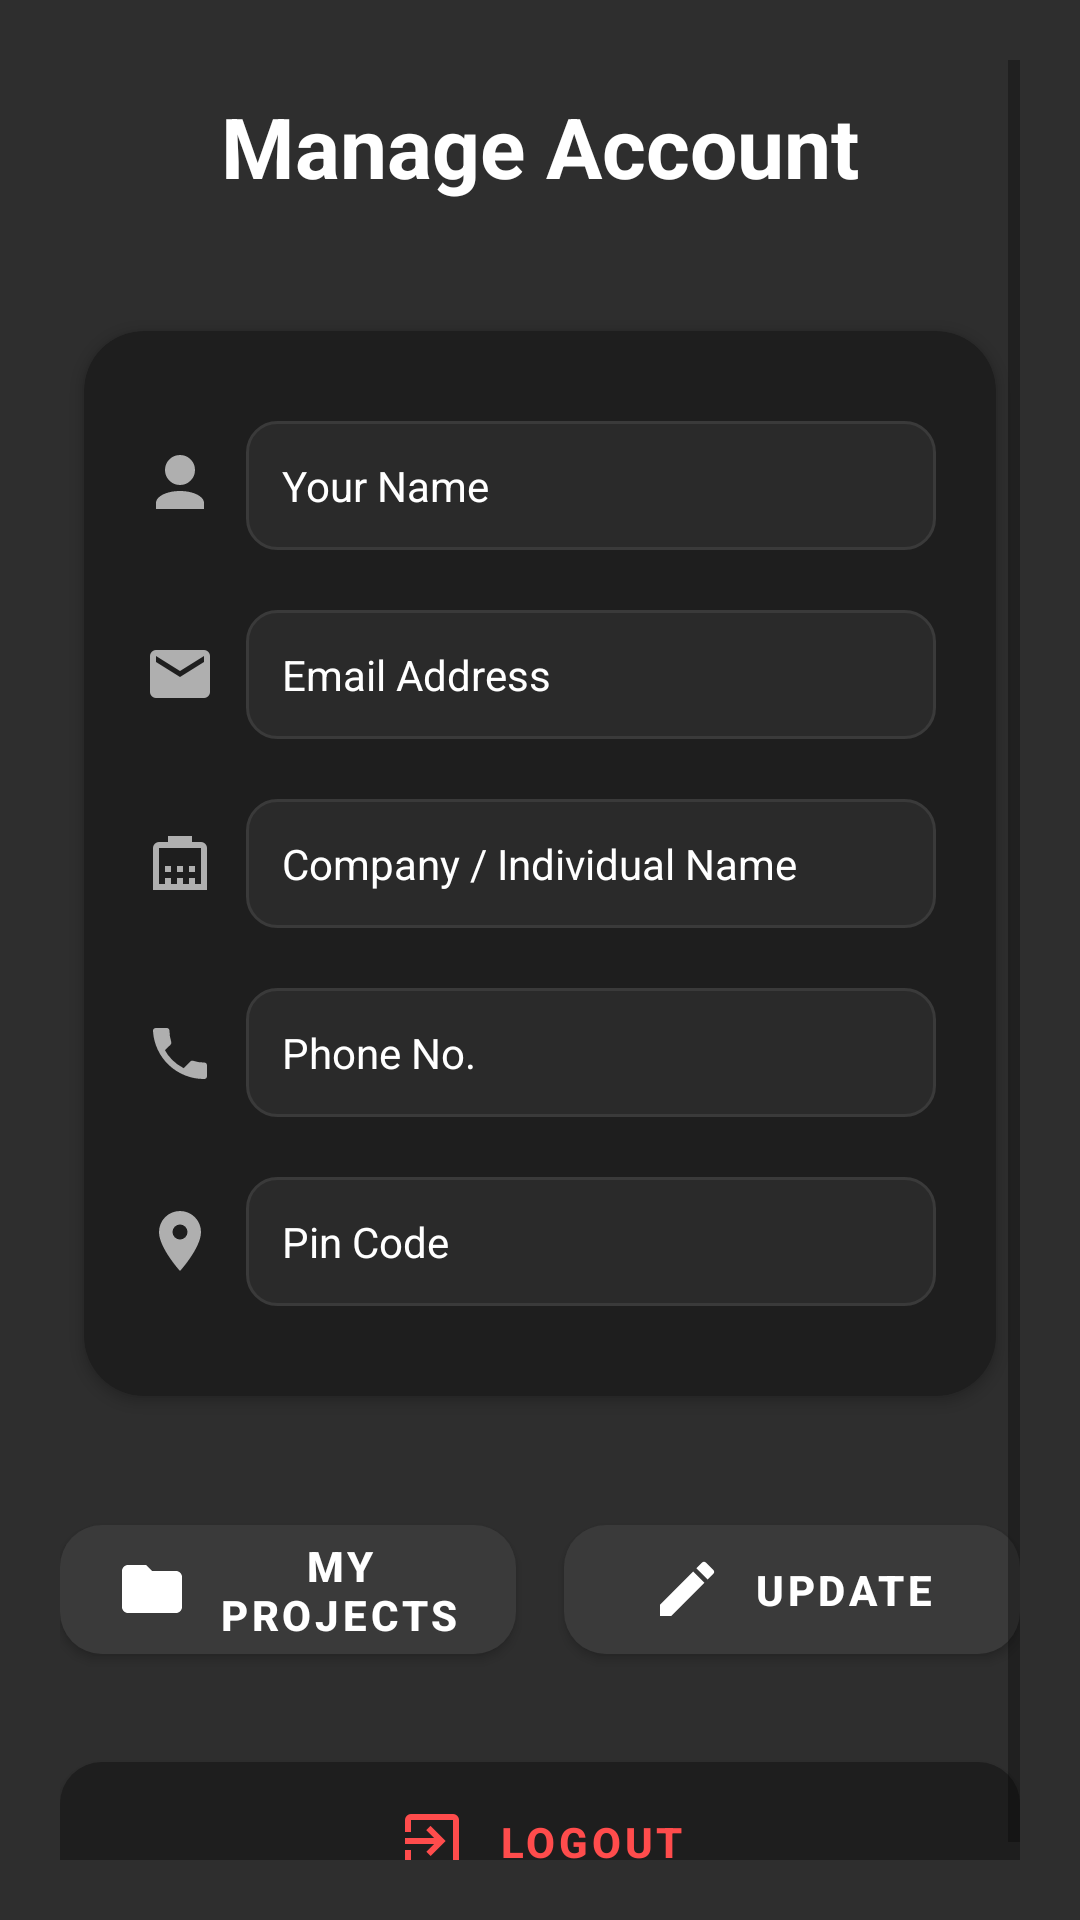

Write the Android layout XML for this screen, with the resource values it uses.
<!-- AndroidManifest.xml: application theme Theme.Acefxapp.NoActionBar -->
<!-- res/layout/fragment_account.xml -->
<?xml version="1.0" encoding="utf-8"?>
<ScrollView xmlns:android="http://schemas.android.com/apk/res/android"
    xmlns:app="http://schemas.android.com/apk/res-auto"
    xmlns:tools="http://schemas.android.com/tools"
    android:layout_width="match_parent"
    android:layout_height="match_parent"
    android:background="@color/app_color_gray"
    android:fillViewport="true"
    android:padding="20dp"
    tools:context=".ui.AccountFragment">

    <LinearLayout
        android:layout_width="match_parent"
        android:layout_height="wrap_content"
        android:orientation="vertical">

        
        <TextView
            android:id="@+id/accountHeader"
            android:layout_width="match_parent"
            android:layout_height="wrap_content"
            android:layout_marginBottom="24dp"
            android:gravity="center"
            android:padding="10dp"
            android:text="@string/text_manage_account"
            android:textColor="@android:color/white"
            android:textSize="28sp"
            android:textStyle="bold" />

        
        <androidx.cardview.widget.CardView
            android:layout_width="match_parent"
            android:layout_height="wrap_content"
            android:backgroundTint="#1E1E1E"
            android:elevation="6dp"
            app:cardCornerRadius="20dp"
            app:cardUseCompatPadding="true">

            <LinearLayout
                android:layout_width="match_parent"
                android:layout_height="wrap_content"
                android:orientation="vertical"
                android:padding="20dp">

                
                <LinearLayout
                    android:layout_width="match_parent"
                    android:layout_height="wrap_content"
                    android:gravity="center_vertical"
                    android:orientation="horizontal"
                    android:paddingVertical="10dp">

                    <ImageView
                        android:layout_width="24dp"
                        android:layout_height="24dp"
                        android:contentDescription="@string/name"
                        android:src="@drawable/ic_person"
                        app:tint="#AFAFAF" />

                    <TextView
                        android:id="@+id/nameText"
                        android:layout_width="0dp"
                        android:layout_height="wrap_content"
                        android:layout_marginStart="10dp"
                        android:layout_weight="1"
                        android:background="@drawable/edittext_bg"
                        android:padding="12dp"
                        android:text="@string/text_your_name"
                        android:textColor="@android:color/white"
                        android:textColorHint="#AAAAAA" />
                </LinearLayout>

                
                <LinearLayout
                    android:layout_width="match_parent"
                    android:layout_height="wrap_content"
                    android:gravity="center_vertical"
                    android:orientation="horizontal"
                    android:paddingVertical="10dp">

                    <ImageView
                        android:layout_width="24dp"
                        android:layout_height="24dp"
                        android:contentDescription="@string/text_email_view"
                        android:src="@drawable/ic_email"
                        app:tint="#AFAFAF" />

                    <TextView
                        android:id="@+id/emailText"
                        android:layout_width="0dp"
                        android:layout_height="wrap_content"
                        android:layout_marginStart="10dp"
                        android:layout_weight="1"
                        android:background="@drawable/edittext_bg"
                        android:padding="12dp"
                        android:text="@string/text_email_view"
                        android:textColor="@android:color/white"
                        android:textColorHint="#AAAAAA" />
                </LinearLayout>

                
                <LinearLayout
                    android:layout_width="match_parent"
                    android:layout_height="wrap_content"
                    android:gravity="center_vertical"
                    android:orientation="horizontal"
                    android:paddingVertical="10dp">

                    <ImageView
                        android:layout_width="24dp"
                        android:layout_height="24dp"
                        android:contentDescription="@string/text_company_individual_name"
                        android:src="@drawable/ic_company"
                        app:tint="#AFAFAF" />

                    <TextView
                        android:id="@+id/companyText"
                        android:layout_width="0dp"
                        android:layout_height="wrap_content"
                        android:layout_marginStart="10dp"
                        android:layout_weight="1"
                        android:background="@drawable/edittext_bg"
                        android:padding="12dp"
                        android:text="@string/text_company_individual_name"
                        android:textColor="@android:color/white"
                        android:textColorHint="#AAAAAA" />
                </LinearLayout>

                
                <LinearLayout
                    android:layout_width="match_parent"
                    android:layout_height="wrap_content"
                    android:gravity="center_vertical"
                    android:orientation="horizontal"
                    android:paddingVertical="10dp">

                    <ImageView
                        android:layout_width="24dp"
                        android:layout_height="24dp"
                        android:src="@drawable/ic_phone"
                        app:tint="#AFAFAF" />

                    <TextView
                        android:id="@+id/phoneText"
                        android:layout_width="0dp"
                        android:layout_height="wrap_content"
                        android:layout_marginStart="10dp"
                        android:layout_weight="1"
                        android:background="@drawable/edittext_bg"
                        android:padding="12dp"
                        android:text="@string/text_phone_no"
                        android:textColor="@android:color/white"
                        android:textColorHint="#AAAAAA" />
                </LinearLayout>
                
                <LinearLayout
                    android:layout_width="match_parent"
                    android:layout_height="wrap_content"
                    android:gravity="center_vertical"
                    android:orientation="horizontal"
                    android:paddingVertical="10dp">

                    <ImageView
                        android:layout_width="24dp"
                        android:contentDescription="@string/text_pin_code"
                        android:layout_height="24dp"
                        android:src="@drawable/ic_pin"
                        app:tint="#AFAFAF" />

                    <TextView
                        android:id="@+id/pinText"
                        android:layout_width="0dp"
                        android:layout_height="wrap_content"
                        android:layout_marginStart="10dp"
                        android:layout_weight="1"
                        android:background="@drawable/edittext_bg"
                        android:padding="12dp"
                        android:text="@string/text_pin_code"
                        android:textColor="@android:color/white"
                        android:textColorHint="#AAAAAA" />
                </LinearLayout>
            </LinearLayout>
        </androidx.cardview.widget.CardView>

        
        <LinearLayout
            android:layout_width="match_parent"
            android:layout_height="wrap_content"
            android:layout_marginTop="28dp"
            android:gravity="center"
            android:orientation="horizontal">

            <com.google.android.material.button.MaterialButton
                android:id="@+id/viewProjectsBtn"
                android:layout_width="0dp"
                android:layout_height="55dp"
                android:layout_marginEnd="8dp"
                android:layout_weight="1"
                android:text="@string/text_my_projects"
                android:textColor="@android:color/white"
                android:textSize="14sp"
                android:textStyle="bold"
                app:backgroundTint="@color/app_color_gray_2"
                app:cornerRadius="14dp"
                app:icon="@drawable/ic_projects"
                app:iconGravity="textStart"
                app:iconPadding="10dp"
                app:iconTint="@android:color/white" />

            <com.google.android.material.button.MaterialButton
                android:id="@+id/updateProfileBtn"
                android:layout_width="0dp"
                android:layout_height="55dp"
                android:layout_marginStart="8dp"
                android:layout_weight="1"
                android:text="Update"
                android:textColor="@android:color/white"
                android:textSize="14sp"
                android:textStyle="bold"
                app:backgroundTint="@color/app_color_gray_2"
                app:cornerRadius="14dp"
                app:icon="@drawable/ic_edit"
                app:iconGravity="textStart"
                app:iconPadding="10dp"
                app:iconTint="@android:color/white" />
        </LinearLayout>

        
        <com.google.android.material.button.MaterialButton
            android:id="@+id/logoutBtn"
            android:layout_width="match_parent"
            android:layout_height="65dp"
            android:layout_marginTop="24dp"
            android:text="Logout"
            android:textColor="#FF4C4C"
            android:textStyle="bold"
            app:backgroundTint="#1E1E1E"
            app:cornerRadius="14dp"
            app:icon="@drawable/ic_logout"
            app:iconGravity="textStart"
            app:iconPadding="10dp"
            app:iconTint="#FF4C4C" />
    </LinearLayout>
</ScrollView>
<!-- resources referenced by this layout -->
<resources>
  <color name="app_color_gray">#2E2E2E</color>
  <color name="app_color_gray_2">#3A3A3A</color>
  <!-- drawable edittext_bg (drawable) -->
  <shape xmlns:android="http://schemas.android.com/apk/res/android"
      android:shape="rectangle">
      <solid android:color="#2A2A2A" />
      <corners android:radius="10dp" />
      <stroke android:width="1dp" android:color="#3A3A3A" />
  </shape>
  <!-- drawable ic_company (drawable) -->
  <vector xmlns:android="http://schemas.android.com/apk/res/android"
      android:width="24dp"
      android:height="24dp"
      android:viewportWidth="24"
      android:viewportHeight="24"
      android:tint="?attr/colorControlNormal">
  
      <path
          android:fillColor="@android:color/white"
          android:pathData="M3,21V7a2,2 0,0 1,2 -2h3V3h8v2h3a2,2 0,0 1,2 2v14H3zm2,-2h14V7H5v12zm2,-6h2v2H7v-2zm0,4h2v2H7v-2zm4,-4h2v2h-2v-2zm0,4h2v2h-2v-2zm4,-4h2v2h-2v-2zm0,4h2v2h-2v-2z"/>
  </vector>
  <!-- drawable ic_edit (drawable) -->
  <vector xmlns:android="http://schemas.android.com/apk/res/android"
      android:width="24dp"
      android:height="24dp"
      android:viewportWidth="24"
      android:viewportHeight="24"
      android:tint="?attr/colorControlNormal">
  
      <path
          android:fillColor="@android:color/white"
          android:pathData="M3,17.25V21h3.75l11.06,-11.06 -3.75,-3.75L3,17.25zM20.71,7.04a1.003,1.003 0,0 0,0 -1.42l-2.34,-2.34a1.003,1.003 0,0 0,-1.42 0l-1.83,1.83 3.75,3.75 1.84,-1.82z"/>
  </vector>
  <!-- drawable ic_email (drawable) -->
  <vector xmlns:android="http://schemas.android.com/apk/res/android"
      android:width="24dp"
      android:height="24dp"
      android:viewportWidth="24"
      android:viewportHeight="24"
      android:tint="?attr/colorControlNormal">
  
      <path
          android:fillColor="@android:color/white"
          android:pathData="M20,4H4a2,2 0,0 0,-2 2v12a2,2 0,0 0,2 2h16a2,2 0,0 0,2 -2V6a2,2 0,0 0,-2 -2zM20,8l-8,5 -8,-5V6l8,5 8,-5v2z"/>
  </vector>
  <!-- drawable ic_person (drawable) -->
  <vector xmlns:android="http://schemas.android.com/apk/res/android"
      android:width="24dp"
      android:height="24dp"
      android:viewportWidth="24"
      android:viewportHeight="24"
      android:tint="?attr/colorControlNormal">
  
      <path
          android:fillColor="@android:color/white"
          android:pathData="M12,12a5,5 0,1 0,0 -10a5,5 0,0 0,0 10zM12,14c-4.42,0 -8,1.79 -8,4v2h16v-2c0,-2.21 -3.58,-4 -8,-4z"/>
  </vector>
  <!-- drawable ic_pin (drawable) -->
  <vector xmlns:android="http://schemas.android.com/apk/res/android"
      android:width="24dp"
      android:height="24dp"
      android:viewportWidth="24"
      android:viewportHeight="24"
      android:tint="?attr/colorControlNormal">
  
      <path
          android:fillColor="@android:color/white"
          android:pathData="M12,2a7,7 0,0 0,-7 7c0,5.25 7,13 7,13s7,-7.75 7,-13a7,7 0,0 0,-7 -7zm0,9.5a2.5,2.5 0,1 1,0 -5 2.5,2.5 0,0 1,0 5z"/>
  </vector>
  <!-- drawable ic_projects (drawable) -->
  <vector xmlns:android="http://schemas.android.com/apk/res/android"
      android:width="24dp"
      android:height="24dp"
      android:viewportWidth="24"
      android:viewportHeight="24">
      <path
          android:fillColor="@android:color/black"
          android:pathData="M10,4l2,2h8c1.1,0 2,0.9 2,2v10c0,1.1 -0.9,2 -2,2H4c-1.1,0 -2,-0.9 -2,-2V6c0,-1.1 0.9,-2 2,-2h6z"/>
  </vector>
  <string name="name">Your Name</string>
  <string name="text_company_individual_name">Company / Individual Name</string>
  <string name="text_email_view">Email Address</string>
  <string name="text_manage_account">Manage Account</string>
  <string name="text_my_projects">My Projects</string>
  <string name="text_phone_no">Phone No.</string>
  <string name="text_pin_code">Pin Code</string>
  <string name="text_your_name">Your Name</string>
  <color name="black">#FF000000</color>
  <color name="white">#FFFFFFFF</color>
  <color name="teal_200">#FF03DAC5</color>
  <color name="teal_700">#FF018786</color>
</resources>
